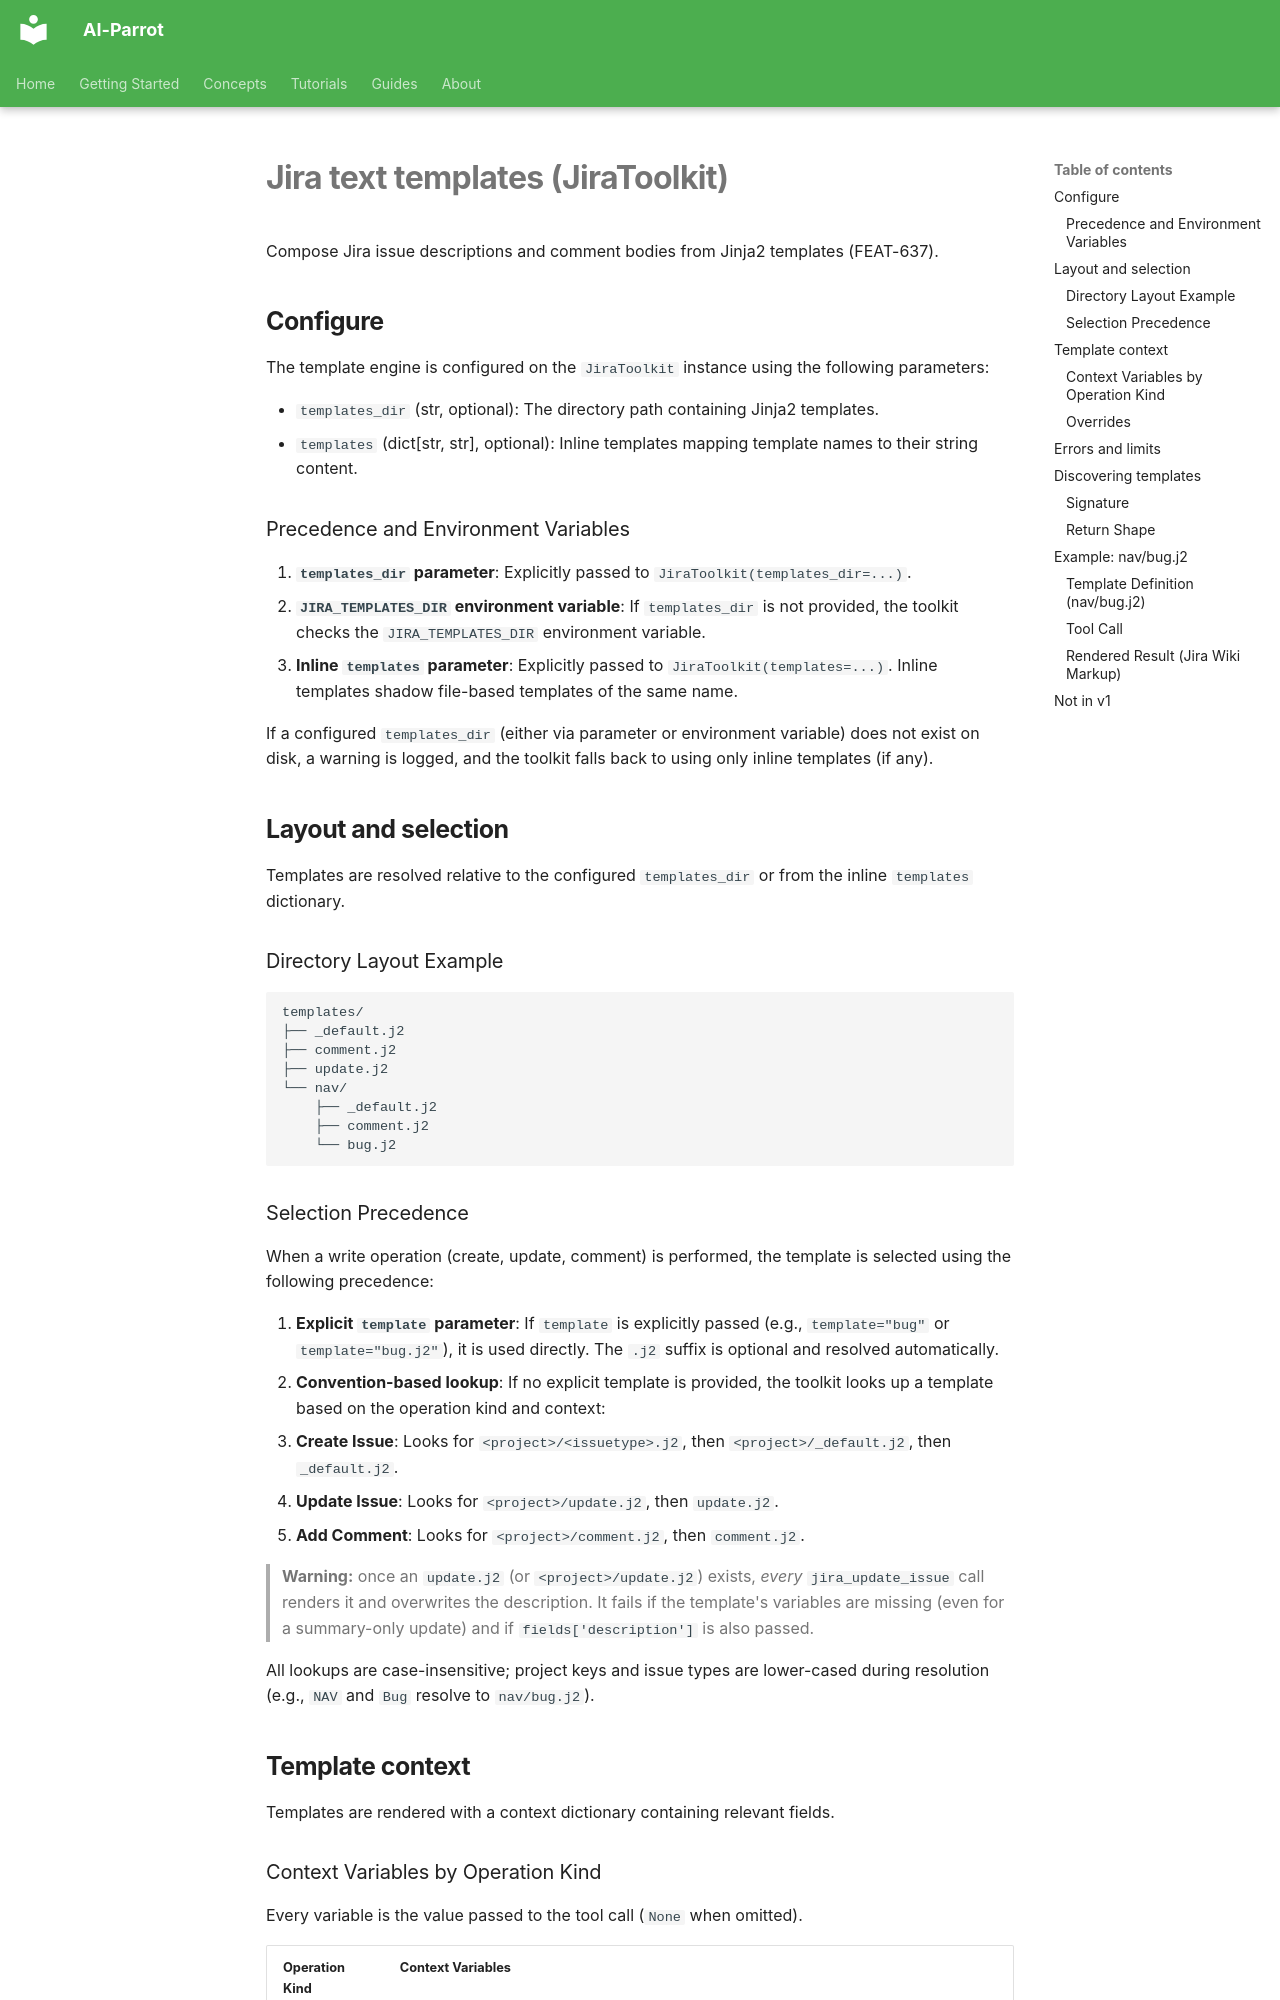

repository: phenobarbital/ai-parrot · page: tools/jira-templates/index.html · generator: mkdocs

# Jira text templates (JiraToolkit)

Compose Jira issue descriptions and comment bodies from Jinja2 templates (FEAT-637).

## Configure

The template engine is configured on the `JiraToolkit` instance using the following parameters:

- `templates_dir` (str, optional): The directory path containing Jinja2 templates.
- `templates` (dict[str, str], optional): Inline templates mapping template names to their string content.

### Precedence and Environment Variables

1. **`templates_dir` parameter**: Explicitly passed to `JiraToolkit(templates_dir=...)`.
2. **`JIRA_TEMPLATES_DIR` environment variable**: If `templates_dir` is not provided, the toolkit checks the `JIRA_TEMPLATES_DIR` environment variable.
3. **Inline `templates` parameter**: Explicitly passed to `JiraToolkit(templates=...)`. Inline templates shadow file-based templates of the same name.

If a configured `templates_dir` (either via parameter or environment variable) does not exist on disk, a warning is logged, and the toolkit falls back to using only inline templates (if any).

## Layout and selection

Templates are resolved relative to the configured `templates_dir` or from the inline `templates` dictionary.

### Directory Layout Example

```
templates/
├── _default.j2
├── comment.j2
├── update.j2
└── nav/
    ├── _default.j2
    ├── comment.j2
    └── bug.j2
```

### Selection Precedence

When a write operation (create, update, comment) is performed, the template is selected using the following precedence:

1. **Explicit `template` parameter**: If `template` is explicitly passed (e.g., `template="bug"` or `template="bug.j2"`), it is used directly. The `.j2` suffix is optional and resolved automatically.
2. **Convention-based lookup**: If no explicit template is provided, the toolkit looks up a template based on the operation kind and context:
   - **Create Issue**: Looks for `<project>/<issuetype>.j2`, then `<project>/_default.j2`, then `_default.j2`.
   - **Update Issue**: Looks for `<project>/update.j2`, then `update.j2`.
   - **Add Comment**: Looks for `<project>/comment.j2`, then `comment.j2`.

> **Warning:** once an `update.j2` (or `<project>/update.j2`) exists, *every* `jira_update_issue` call renders it and overwrites the description. It fails if the template's variables are missing (even for a summary-only update) and if `fields['description']` is also passed.

All lookups are case-insensitive; project keys and issue types are lower-cased during resolution (e.g., `NAV` and `Bug` resolve to `nav/bug.j2`).

## Template context

Templates are rendered with a context dictionary containing relevant fields.
